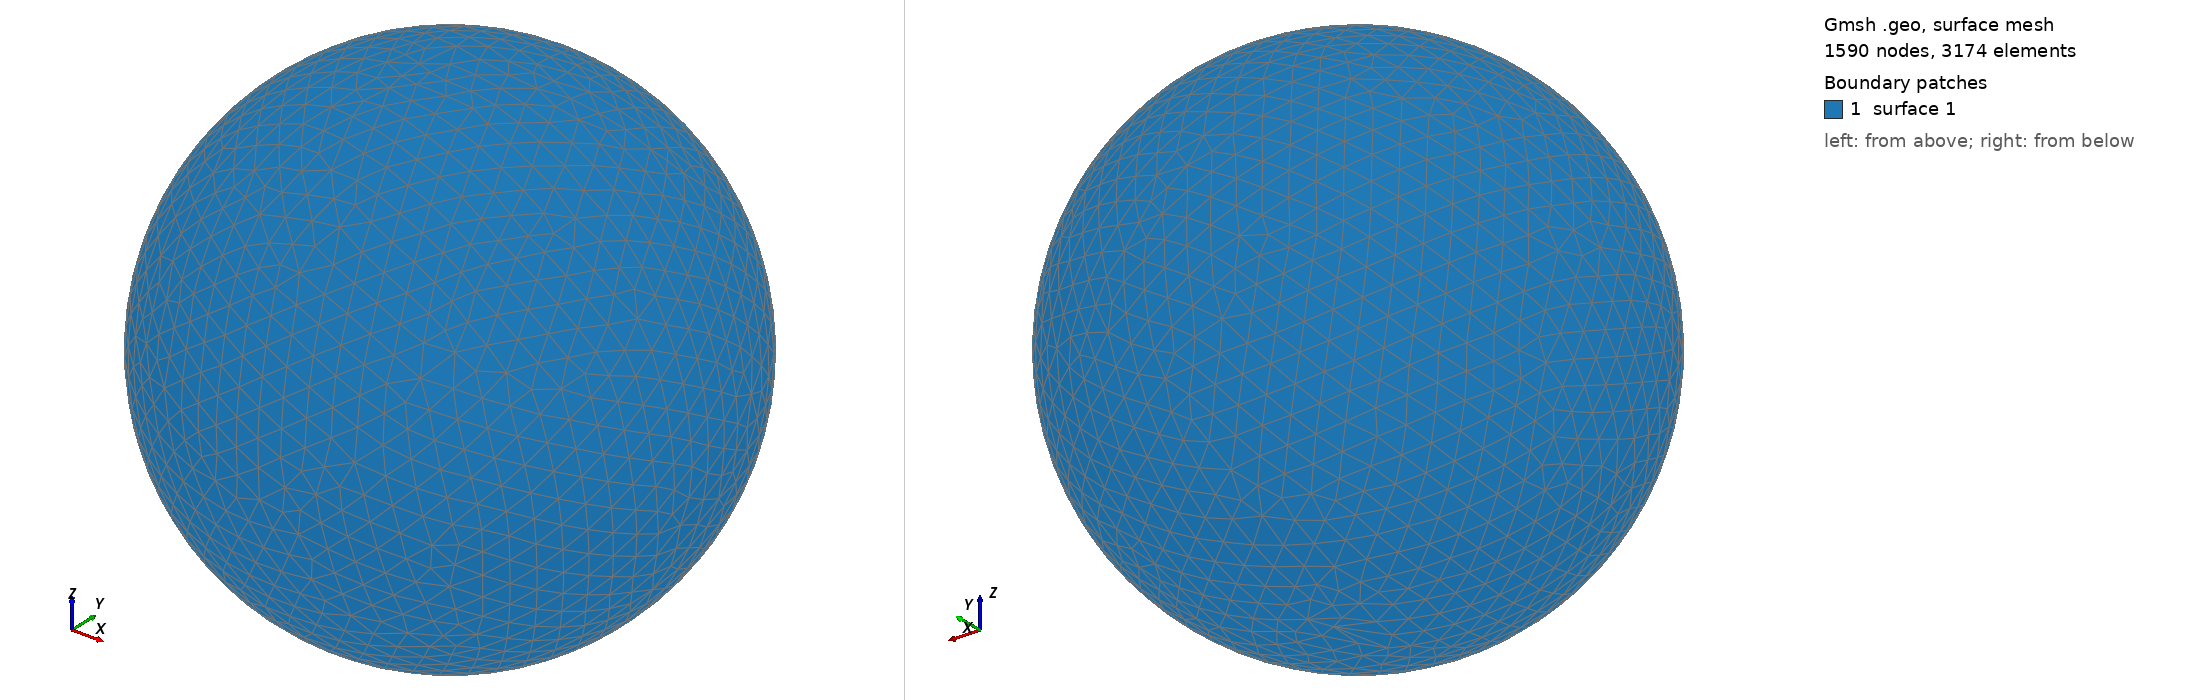

Gmsh geometry script, surface-meshed: 1590 nodes, 3174 surface elements. Boundary patches (legend numbers): 1 surface 1. Left view from above one corner, right view from below the opposite corner. The script declares no physical surfaces, so the legend lists its geometric surfaces. The drawing asked Gmsh for element sizes between 1% and 20% of the model's largest extent; the script's own settings can give other sizes.

=== shot1431.geo (drawn) ===
SetFactory("OpenCASCADE");
Point(1) = {0,0,0,0};
Sphere(1) = {0,0,0,0.04870000};
MeshSize{ PointsOf{ Surface{:}; } } = 0.004870000;
Mesh.ElementOrder=1;
Mesh.Format=39;
